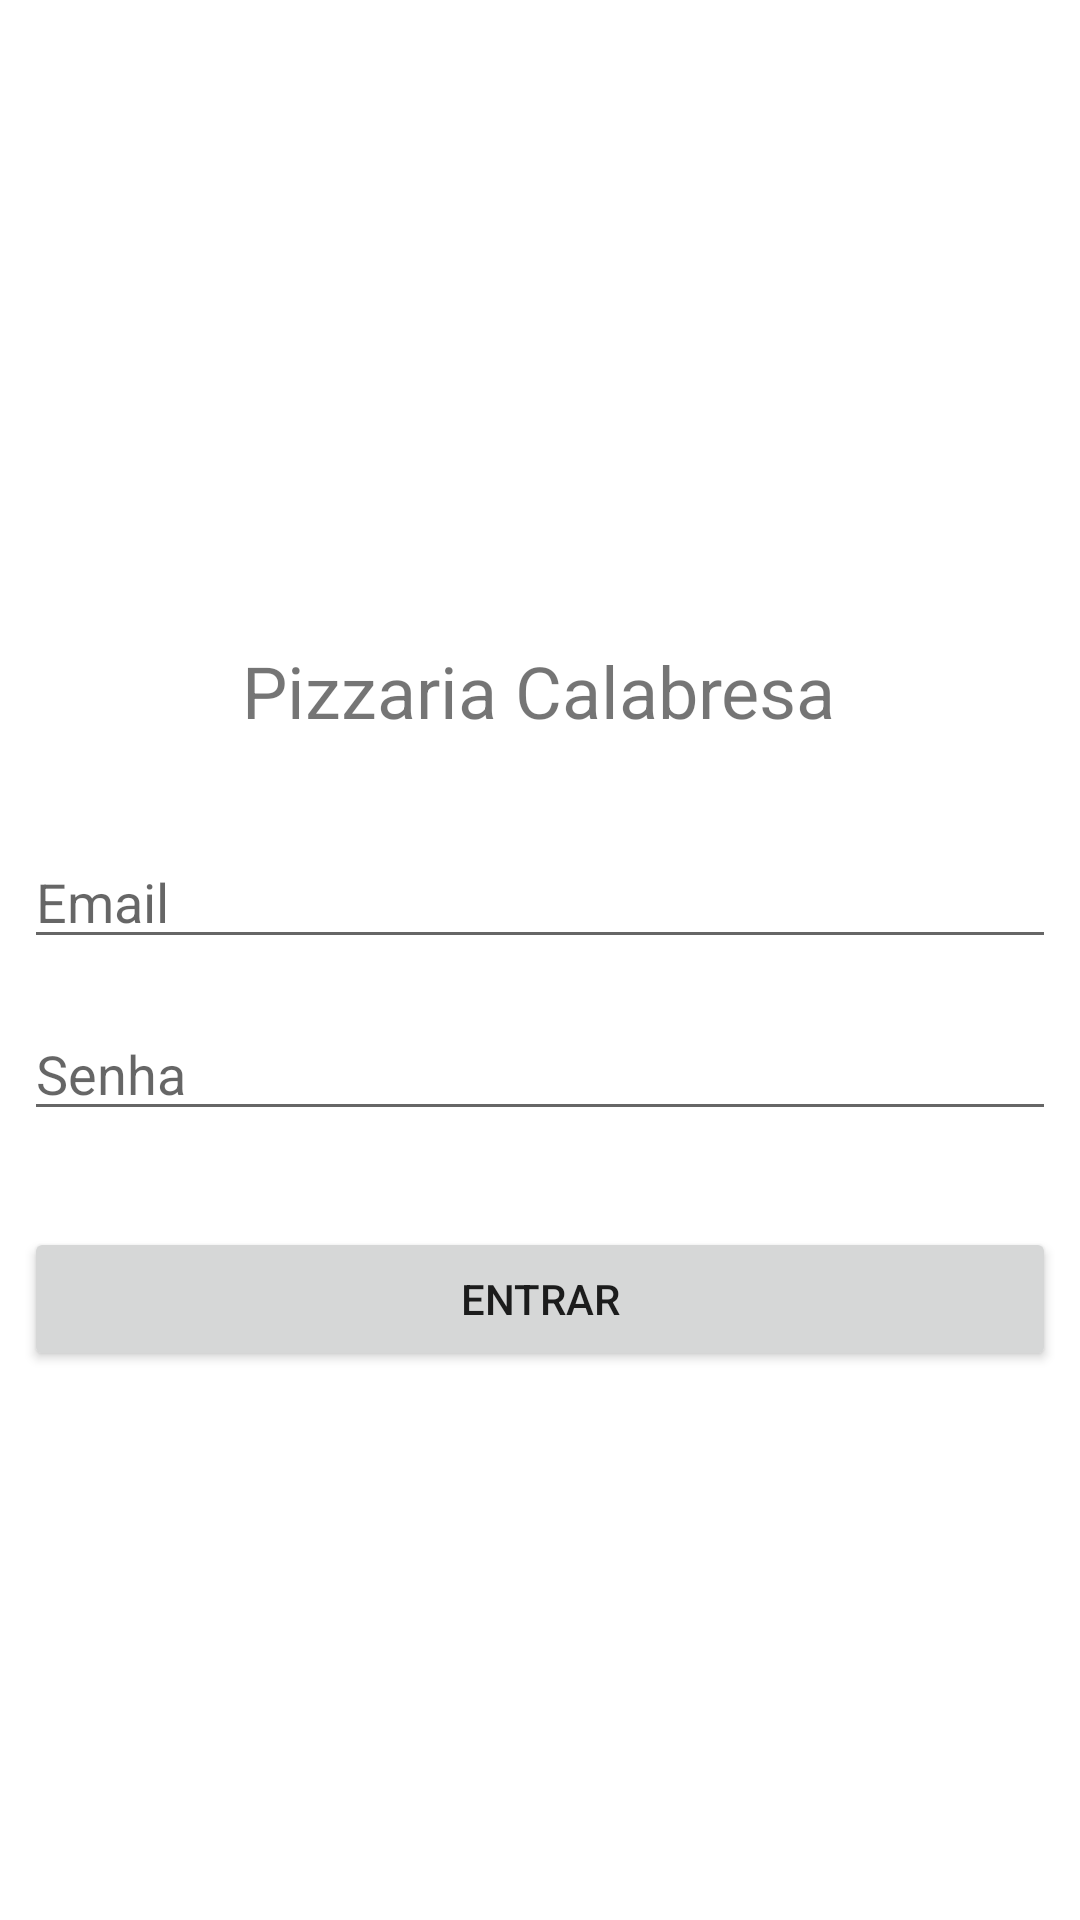

Here is an Android app screen rendered from its layout file. Give the layout XML and the strings, colors and styles it references.
<!-- AndroidManifest.xml: application theme Theme.Pratica4 -->
<!-- res/layout/layout_login.xml -->
<?xml version="1.0" encoding="utf-8"?>

<androidx.constraintlayout.widget.ConstraintLayout xmlns:android="http://schemas.android.com/apk/res/android"
    xmlns:app="http://schemas.android.com/apk/res-auto"
    xmlns:tools="http://schemas.android.com/tools"
    android:layout_width="match_parent"
    android:layout_height="match_parent">

    <EditText
        android:id="@+id/edtEmail"
        android:layout_width="0dp"
        android:layout_height="wrap_content"
        android:layout_marginStart="8dp"
        android:layout_marginTop="32dp"
        android:layout_marginEnd="8dp"
        android:ems="10"
        android:hint="Email"
        android:inputType="textEmailAddress"
        app:layout_constraintEnd_toEndOf="parent"
        app:layout_constraintStart_toStartOf="parent"
        app:layout_constraintTop_toBottomOf="@+id/txtTituloLogin" />

    <EditText
        android:id="@+id/edtSenha"
        android:layout_width="0dp"
        android:layout_height="wrap_content"
        android:layout_marginStart="8dp"
        android:layout_marginTop="16dp"
        android:layout_marginEnd="8dp"
        android:ems="10"
        android:hint="Senha"
        android:inputType="textPassword"
        app:layout_constraintEnd_toEndOf="parent"
        app:layout_constraintStart_toStartOf="parent"
        app:layout_constraintTop_toBottomOf="@+id/edtEmail" />

    <TextView
        android:id="@+id/txtTituloLogin"
        android:layout_width="wrap_content"
        android:layout_height="wrap_content"
        android:text="Pizzaria Calabresa"
        android:textSize="24sp"
        app:layout_constraintBottom_toBottomOf="parent"
        app:layout_constraintEnd_toEndOf="parent"
        app:layout_constraintHorizontal_bias="0.497"
        app:layout_constraintStart_toStartOf="parent"
        app:layout_constraintTop_toTopOf="parent"
        app:layout_constraintVertical_bias="0.352" />

    <Button
        android:id="@+id/btnEntrar"
        android:layout_width="0dp"
        android:layout_height="wrap_content"
        android:layout_marginStart="8dp"
        android:layout_marginTop="32dp"
        android:layout_marginEnd="8dp"
        android:text="Entrar"
        app:layout_constraintEnd_toEndOf="parent"
        app:layout_constraintStart_toStartOf="parent"
        app:layout_constraintTop_toBottomOf="@+id/edtSenha" />
</androidx.constraintlayout.widget.ConstraintLayout>
<!-- resources referenced by this layout -->
<resources>
  <style name="Theme.Pratica4" parent="Theme.MaterialComponents.DayNight.NoActionBar">
          
          <item name="colorPrimary">@color/orange_500</item>
          <item name="colorPrimaryVariant">@color/orange_700</item>
          <item name="colorOnPrimary">@color/white</item>
          
          <item name="colorSecondary">@color/yellow_200</item>
          <item name="colorSecondaryVariant">@color/yellow_700</item>
          <item name="colorOnSecondary">@color/black</item>
          
          <item name="android:statusBarColor" tools:targetApi="l">?attr/colorPrimaryVariant</item>
          
      </style>
  <color name="orange_500">#FF8A15</color>
  <color name="orange_700">#CA6500</color>
  <color name="white">#FFFFFFFF</color>
  <color name="yellow_200">#F9B100</color>
  <color name="yellow_700">#B58100</color>
  <color name="black">#FF000000</color>
</resources>
